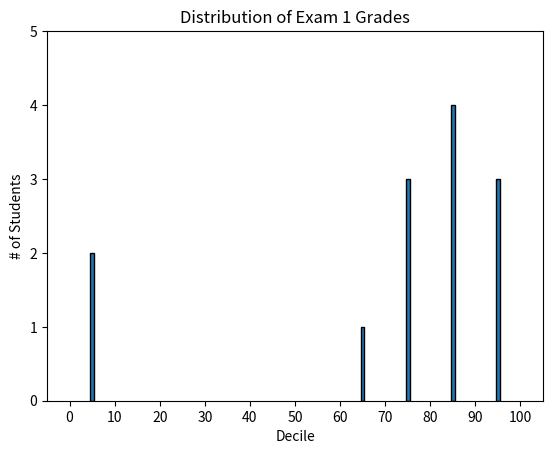

Source code (Python):
#!/usr/bin/python3

from collections import Counter
from matplotlib import pyplot as plt

grades = [85, 95, 91, 87, 70, 0, 85, 82, 100, 67, 73, 77, 0]
histogram = Counter(min(grade // 10 * 10, 90) for grade in grades)  # Counter({80: 4, 90: 3, 70: 3, 0: 2, 60: 1})

plt.bar([x + 5 for x in histogram.keys()],  # Shift bars right by 5
        histogram.values(),  # give each bar its correct height
        edgecolor=(0, 0, 0))  # Black edges for each bar

plt.axis([-5, 105, 0, 5])

plt.xticks([10 * i for i in range(11)])  # x-axis labels 0, 10, ... 100
plt.xlabel("Decile")
plt.ylabel("# of Students")
plt.title("Distribution of Exam 1 Grades")
plt.show()
